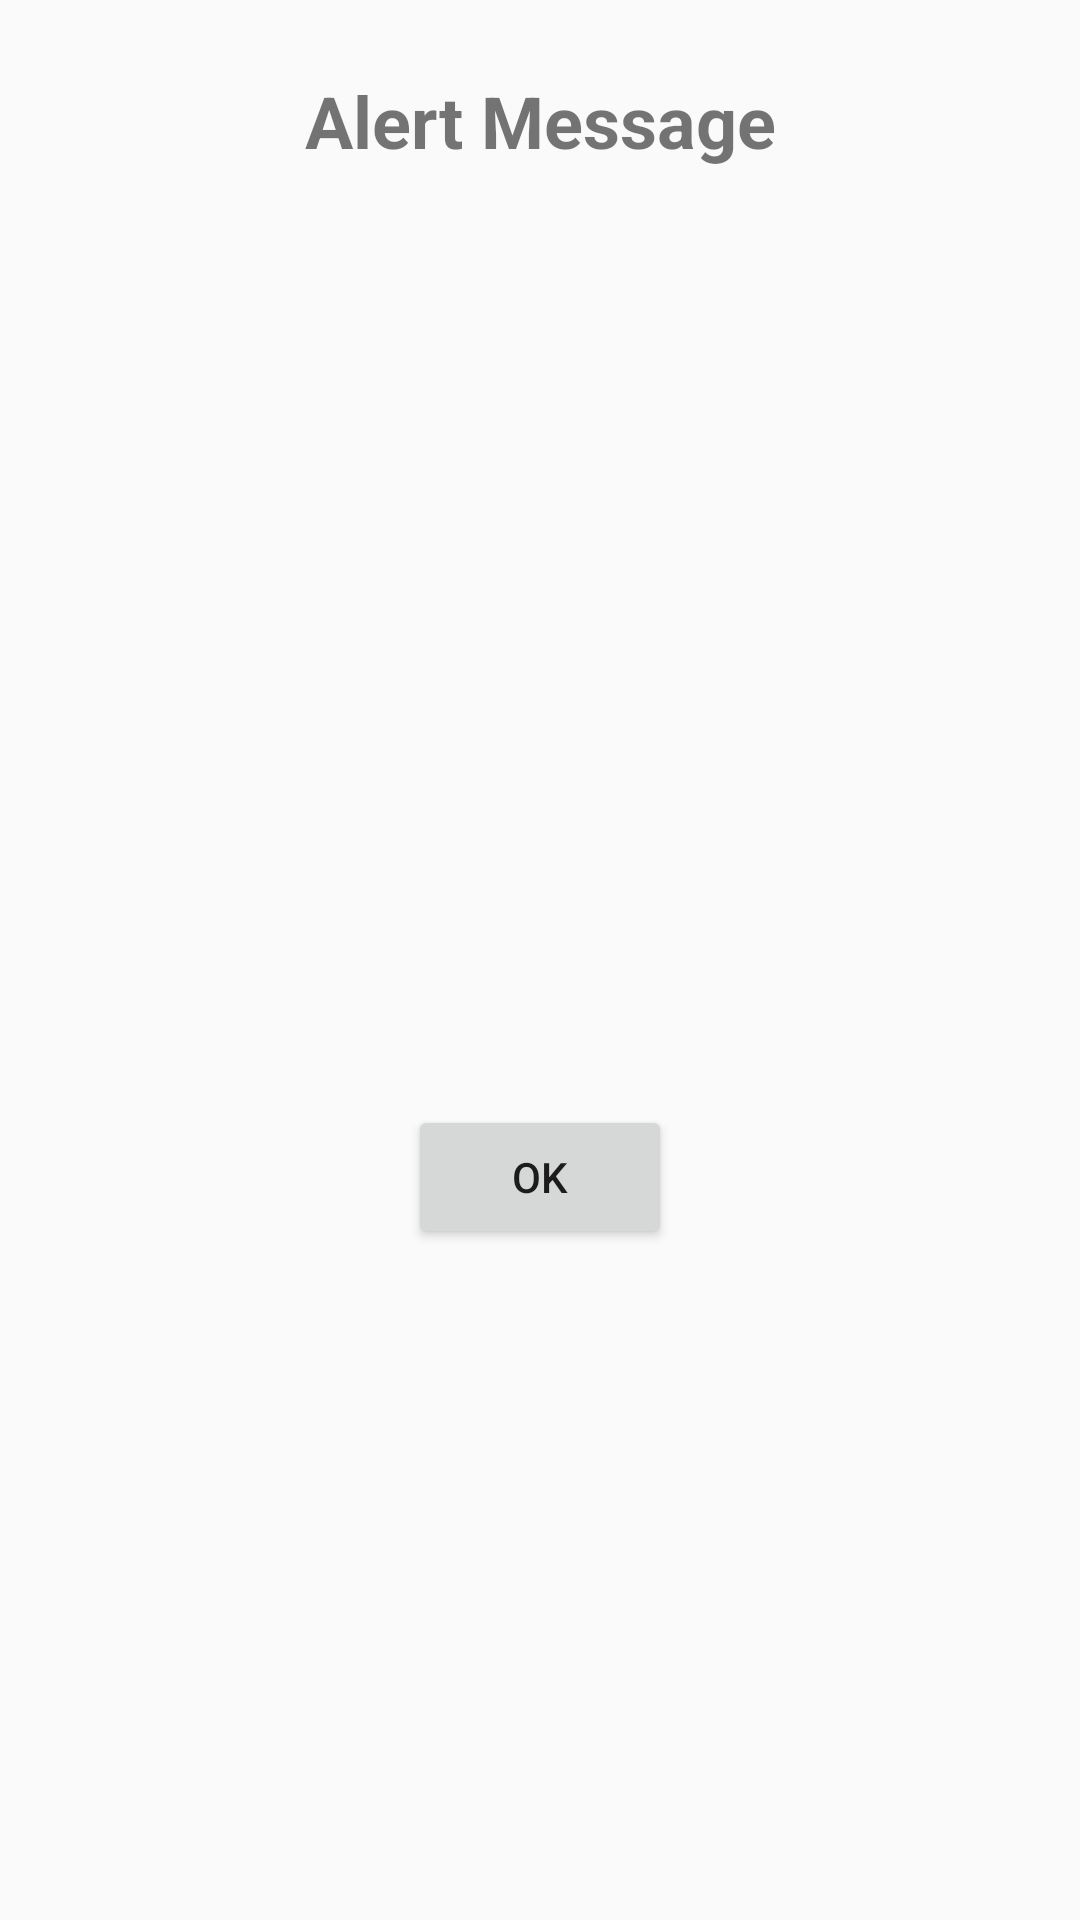

The Android layout XML behind this screen, and the referenced resources:
<!-- AndroidManifest.xml: application theme AppTheme -->
<!-- res/layout/alert_dialog.xml -->
<?xml version="1.0" encoding="utf-8"?>
<android.support.constraint.ConstraintLayout xmlns:android="http://schemas.android.com/apk/res/android"
    xmlns:app="http://schemas.android.com/apk/res-auto"
    xmlns:tools="http://schemas.android.com/tools"
    android:layout_width="match_parent"
    android:layout_height="match_parent">

    <Button
        android:id="@+id/alert_dialog_message_bt"
        android:layout_width="wrap_content"
        android:layout_height="wrap_content"
        android:layout_marginStart="8dp"
        android:layout_marginTop="48dp"
        android:layout_marginEnd="8dp"
        android:layout_marginBottom="24dp"
        android:text="@string/ok_button"
        app:layout_constraintBottom_toBottomOf="parent"
        app:layout_constraintEnd_toEndOf="parent"
        app:layout_constraintHorizontal_bias="0.5"
        app:layout_constraintStart_toStartOf="parent"
        app:layout_constraintTop_toBottomOf="@+id/error_message_tv" />

    <TextView
        android:id="@+id/textView"
        android:layout_width="wrap_content"
        android:layout_height="wrap_content"
        android:layout_marginStart="24dp"
        android:layout_marginTop="24dp"
        android:layout_marginEnd="24dp"
        android:text="@string/alert_message"
        android:textSize="24sp"
        android:textStyle="bold"
        app:layout_constraintEnd_toEndOf="parent"
        app:layout_constraintStart_toStartOf="parent"
        app:layout_constraintTop_toTopOf="parent" />

    <TextView
        android:id="@+id/error_message_tv"
        android:layout_width="wrap_content"
        android:layout_height="wrap_content"
        android:layout_marginStart="24dp"
        android:layout_marginTop="32dp"
        android:layout_marginEnd="24dp"
        android:textAlignment="center"
        android:textSize="24sp"
        app:layout_constraintEnd_toEndOf="parent"
        app:layout_constraintStart_toStartOf="parent"
        app:layout_constraintTop_toBottomOf="@+id/textView"
        tools:text="test error message" />
</android.support.constraint.ConstraintLayout>
<!-- resources referenced by this layout -->
<resources>
  <string name="alert_message">Alert Message</string>
  <string name="ok_button">OK</string>
  <style name="AppTheme" parent="Theme.AppCompat.Light.DarkActionBar">
          
          <item name="colorPrimary">@color/colorPrimary</item>
          <item name="colorPrimaryDark">@color/colorPrimaryDark</item>
          <item name="colorAccent">@color/colorAccent</item>
      </style>
  <color name="colorPrimary">#008577</color>
  <color name="colorPrimaryDark">#00574B</color>
  <color name="colorAccent">#DFD8CB1B</color>
</resources>
